18-way image classification set "coffee_dataset" from GitHub (jujup1t3r/CoFFee); label vocabulary: broken, defect damage, dry cherry, floater, foreign matter, full black, full sour, fungus damage, good, husk, immature, parchment, partial black, partial sour, severe insect damage, shell, slight insect damage, withered.

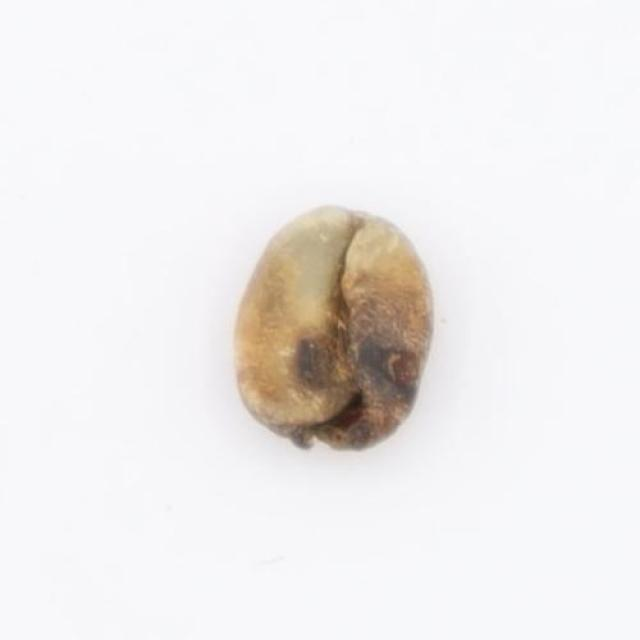
Label: partial black

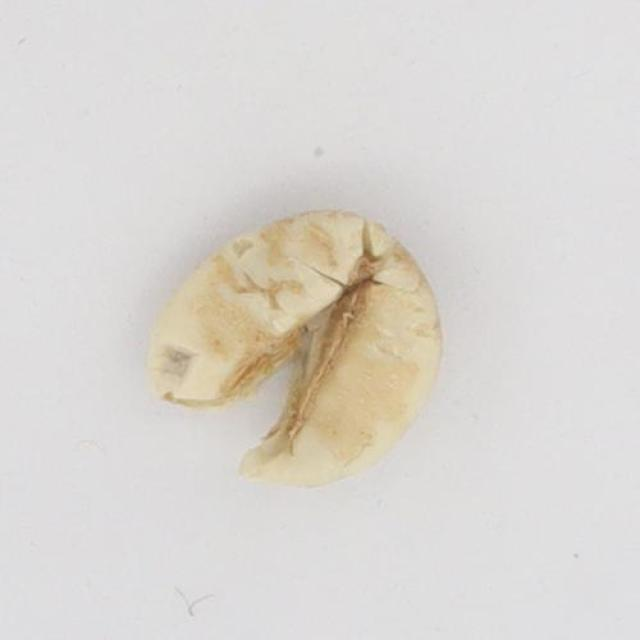
Label: floater

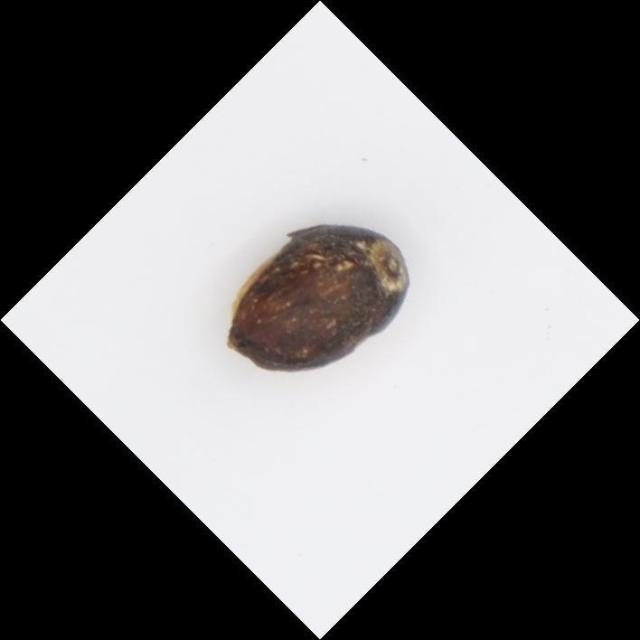
Label: dry cherry

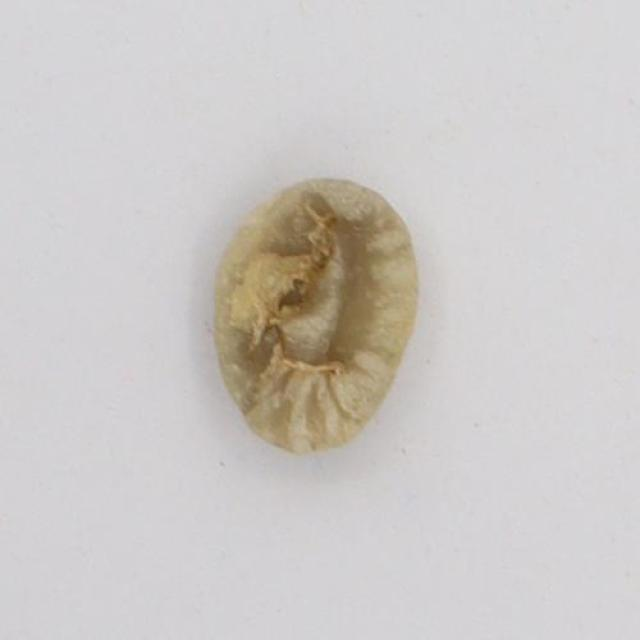
Label: withered

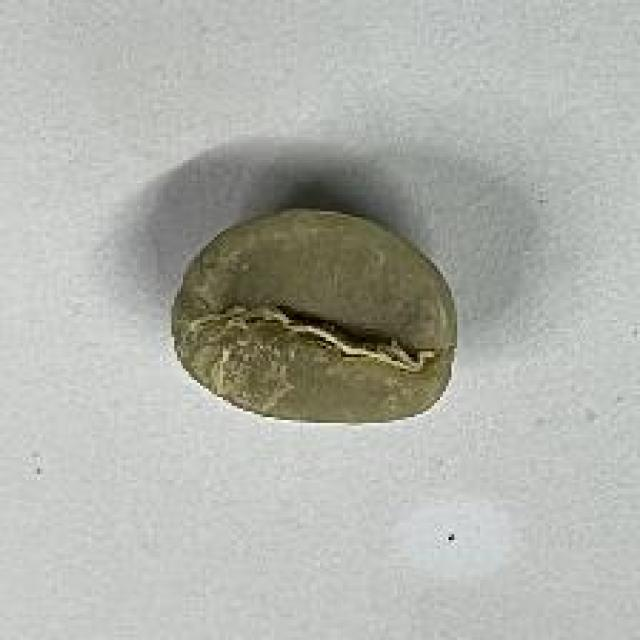
Label: good

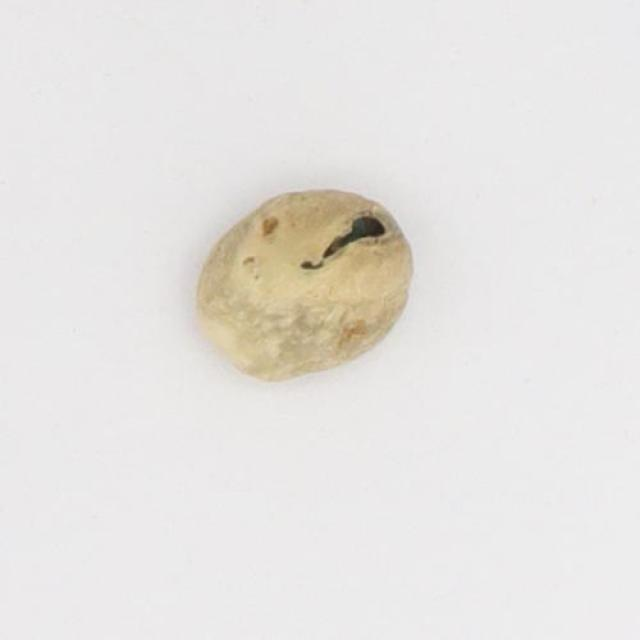
Label: slight insect damage
